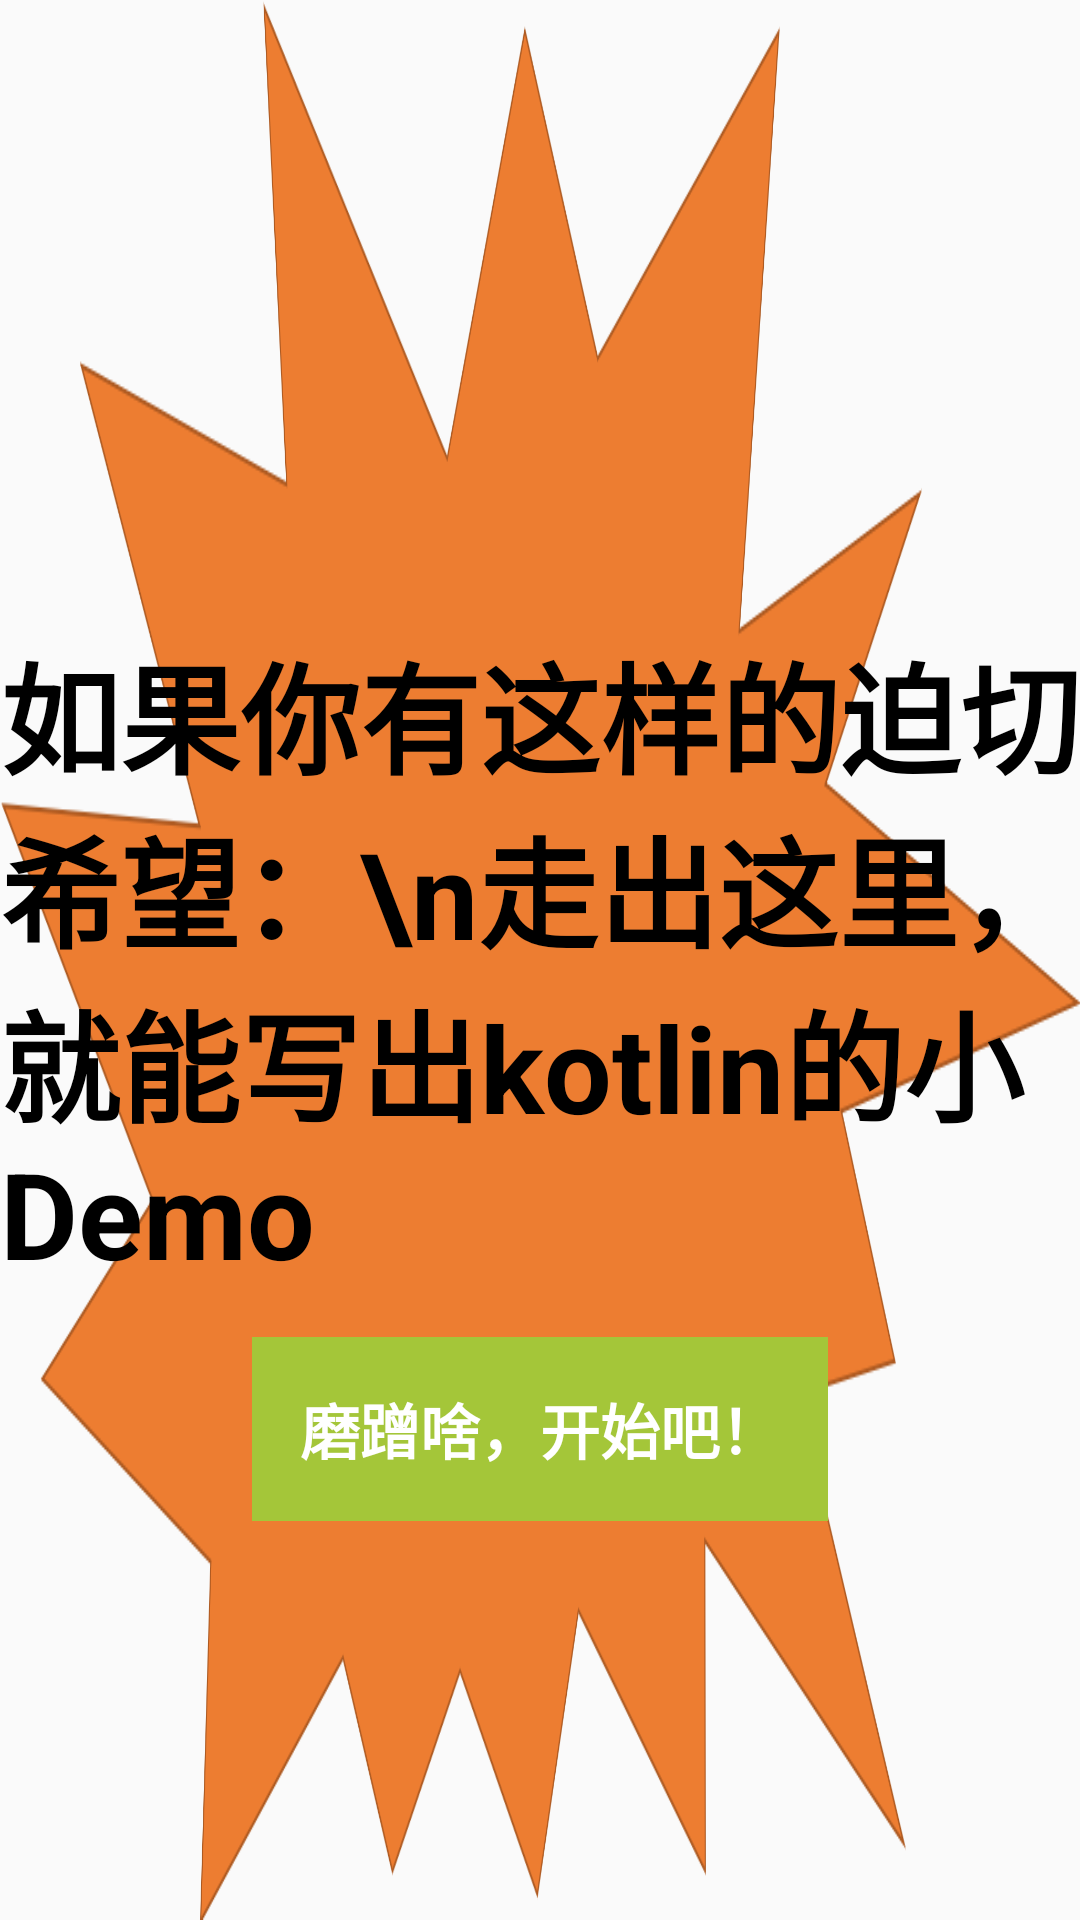

Here is an Android app screen rendered from its layout file. Give the layout XML and the strings, colors and styles it references.
<!-- AndroidManifest.xml: application theme AppTheme -->
<!-- res/layout/dialog_target.xml -->
<?xml version="1.0" encoding="utf-8"?>
<android.support.constraint.ConstraintLayout xmlns:android="http://schemas.android.com/apk/res/android"
    xmlns:app="http://schemas.android.com/apk/res-auto"
    android:layout_width="wrap_content"
    android:layout_height="wrap_content"
    android:background="@mipmap/bomb_bg">

    <android.support.v7.widget.AppCompatTextView
        android:id="@+id/title"
        style="@style/one_title"
        android:layout_width="wrap_content"
        android:layout_height="wrap_content"
        android:text="如果你有这样的迫切希望：\n走出这里，就能写出kotlin的小Demo"
        app:layout_constraintBottom_toBottomOf="parent"
        app:layout_constraintLeft_toLeftOf="parent"
        app:layout_constraintRight_toRightOf="parent"
        app:layout_constraintTop_toTopOf="parent" />

    <android.support.v7.widget.AppCompatTextView
        android:id="@+id/btn"
        style="@style/two_title"
        android:layout_width="wrap_content"
        android:layout_height="wrap_content"
        android:background="@color/colorAccent"
        android:padding="16dp"
        android:text="磨蹭啥，开始吧！"
        android:textColor="#fff"
        app:layout_constraintBottom_toBottomOf="parent"
        app:layout_constraintLeft_toLeftOf="parent"
        app:layout_constraintRight_toRightOf="parent"
        app:layout_constraintTop_toBottomOf="@id/title"
        app:layout_constraintVertical_bias="0.1" />

</android.support.constraint.ConstraintLayout>
<!-- resources referenced by this layout -->
<resources>
  <color name="colorAccent">#A4C639</color>
  <!-- mipmap bomb_bg: png bitmap (mipmap-xxhdpi, 130642 bytes) -->
  <style name="one_title">
          <item name="android:textStyle">bold</item>
          <item name="android:textSize">40sp</item>
          <item name="android:textColor">#000000</item>
      </style>
  <style name="two_title">
          <item name="android:textStyle">bold</item>
          <item name="android:textSize">20sp</item>
          <item name="android:textColor">#000000</item>
      </style>
  <style name="AppTheme" parent="Theme.AppCompat.Light.NoActionBar">
          
          <item name="colorPrimary">@color/colorPrimary</item>
          <item name="colorPrimaryDark">@color/colorPrimaryDark</item>
          <item name="colorAccent">@color/colorAccent</item>
  
          <item name="android:colorPrimary" tools:targetApi="lollipop">@color/colorPrimary</item>
          <item name="android:windowFullscreen">true</item>
          <item name="android:navigationBarColor" tools:targetApi="lollipop">
              @android:color/transparent
          </item>
      </style>
  <color name="colorPrimary">#3F51B5</color>
  <color name="colorPrimaryDark">#303F9F</color>
</resources>
